3-way image classification set "aug_ds" from GitHub (JaymarRCezar/Addressing-Class-Imbalance-in-Eye-Disease-Classification-A-Transfer-Learning-based-Approach); label vocabulary: cataract, diabetic retinopathy, glaucoma.

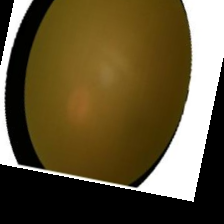
Label: cataract

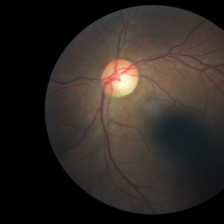
Label: diabetic retinopathy

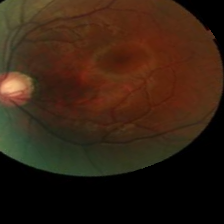
Label: glaucoma

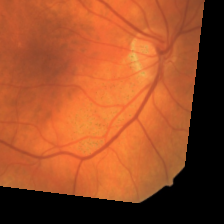
Label: diabetic retinopathy

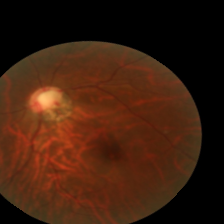
Label: glaucoma

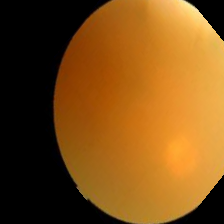
Label: cataract
